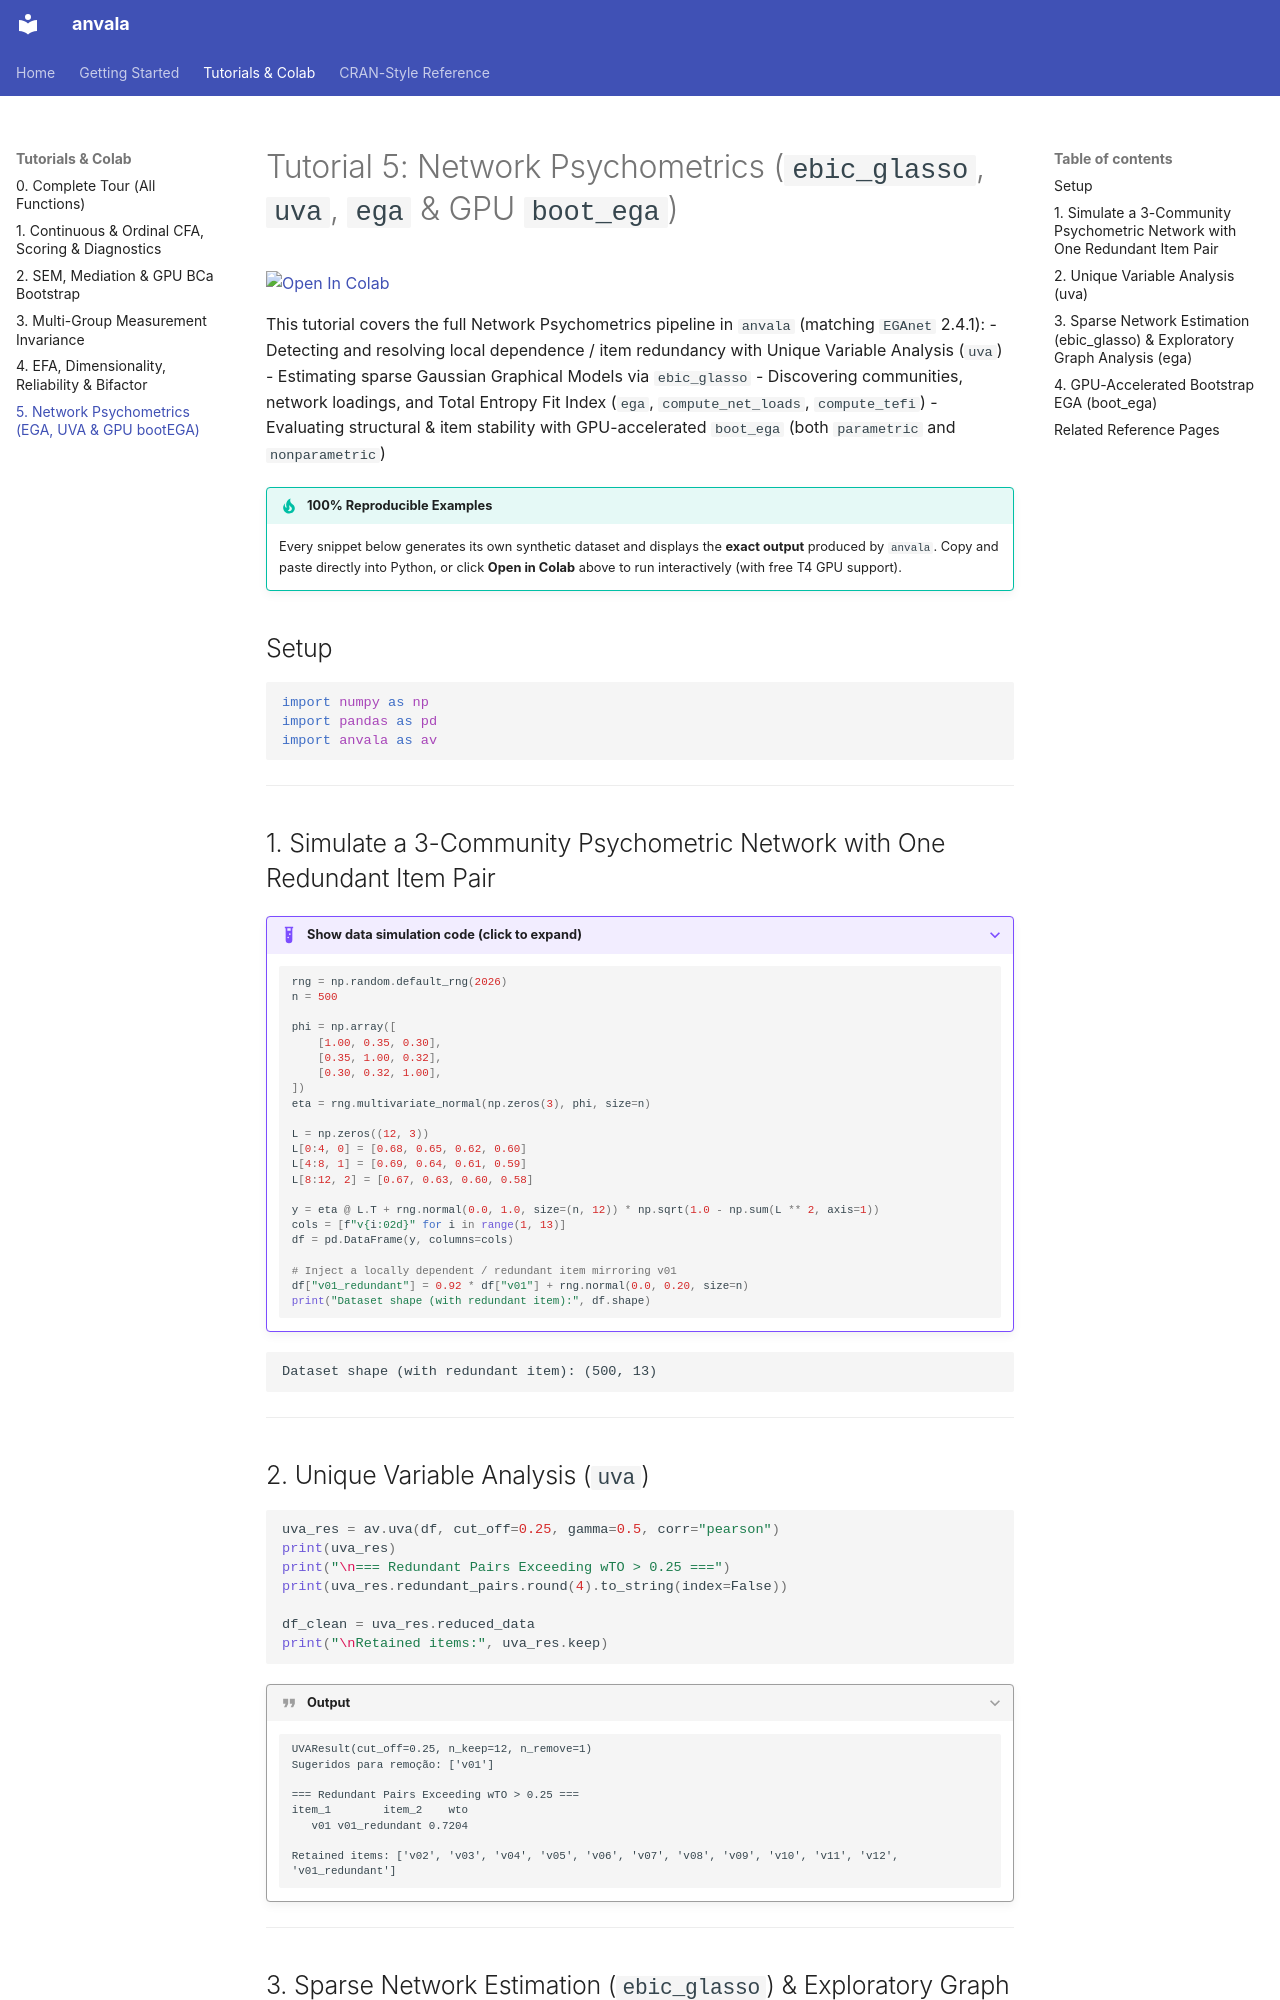

repository: FredPedrosa/anvala · page: tutorials/05-network-psychometrics/index.html · generator: mkdocs

# Tutorial 5: Network Psychometrics (`ebic_glasso`, `uva`, `ega` & GPU `boot_ega`)

[![Open In Colab](https://colab.research.google.com/assets/colab-badge.svg)](https://colab.research.google.com/github/FredPedrosa/anvala/blob/main/notebooks/05_network_psychometrics_ega.ipynb)

This tutorial covers the full Network Psychometrics pipeline in `anvala` (matching `EGAnet` 2.4.1):
- Detecting and resolving local dependence / item redundancy with Unique Variable Analysis (`uva`)
- Estimating sparse Gaussian Graphical Models via `ebic_glasso`
- Discovering communities, network loadings, and Total Entropy Fit Index (`ega`, `compute_net_loads`, `compute_tefi`)
- Evaluating structural & item stability with GPU-accelerated `boot_ega` (both `parametric` and `nonparametric`)

!!! tip "100% Reproducible Examples"
    Every snippet below generates its own synthetic dataset and displays the **exact output** produced by `anvala`. Copy and paste directly into Python, or click **Open in Colab** above to run interactively (with free T4 GPU support).

## Setup

```python
import numpy as np
import pandas as pd
import anvala as av
```

---

## 1. Simulate a 3-Community Psychometric Network with One Redundant Item Pair

??? example "Show data simulation code (click to expand)"
    ```python
    rng = np.random.default_rng(2026)
    n = 500

    phi = np.array([
        [1.00, 0.35, 0.30],
        [0.35, 1.00, 0.32],
        [0.30, 0.32, 1.00],
    ])
    eta = rng.multivariate_normal(np.zeros(3), phi, size=n)

    L = np.zeros((12, 3))
    L[0:4, 0] = [0.68, 0.65, 0.62, 0.60]
    L[4:8, 1] = [0.69, 0.64, 0.61, 0.59]
    L[8:12, 2] = [0.67, 0.63, 0.60, 0.58]

    y = eta @ L.T + rng.normal(0.0, 1.0, size=(n, 12)) * np.sqrt(1.0 - np.sum(L ** 2, axis=1))
    cols = [f"v{i:02d}" for i in range(1, 13)]
    df = pd.DataFrame(y, columns=cols)

    # Inject a locally dependent / redundant item mirroring v01
    df["v01_redundant"] = 0.92 * df["v01"] + rng.normal(0.0, 0.20, size=n)
    print("Dataset shape (with redundant item):", df.shape)
    ```

```text
Dataset shape (with redundant item): (500, 13)
```

---

## 2. Unique Variable Analysis (`uva`)

```python
uva_res = av.uva(df, cut_off=0.25, gamma=0.5, corr="pearson")
print(uva_res)
print("\n=== Redundant Pairs Exceeding wTO > 0.25 ===")
print(uva_res.redundant_pairs.round(4).to_string(index=False))

df_clean = uva_res.reduced_data
print("\nRetained items:", uva_res.keep)
```

???+ quote "Output"
    ```text
    UVAResult(cut_off=0.25, n_keep=12, n_remove=1)
    Sugeridos para remoção: ['v01']

    === Redundant Pairs Exceeding wTO > 0.25 ===
    item_1        item_2    wto
       v01 v01_redundant 0.7204

    Retained items: ['v02', 'v03', 'v04', 'v05', 'v06', 'v07', 'v08', 'v09', 'v10', 'v11', 'v12', 'v01_redundant']
    ```

---
